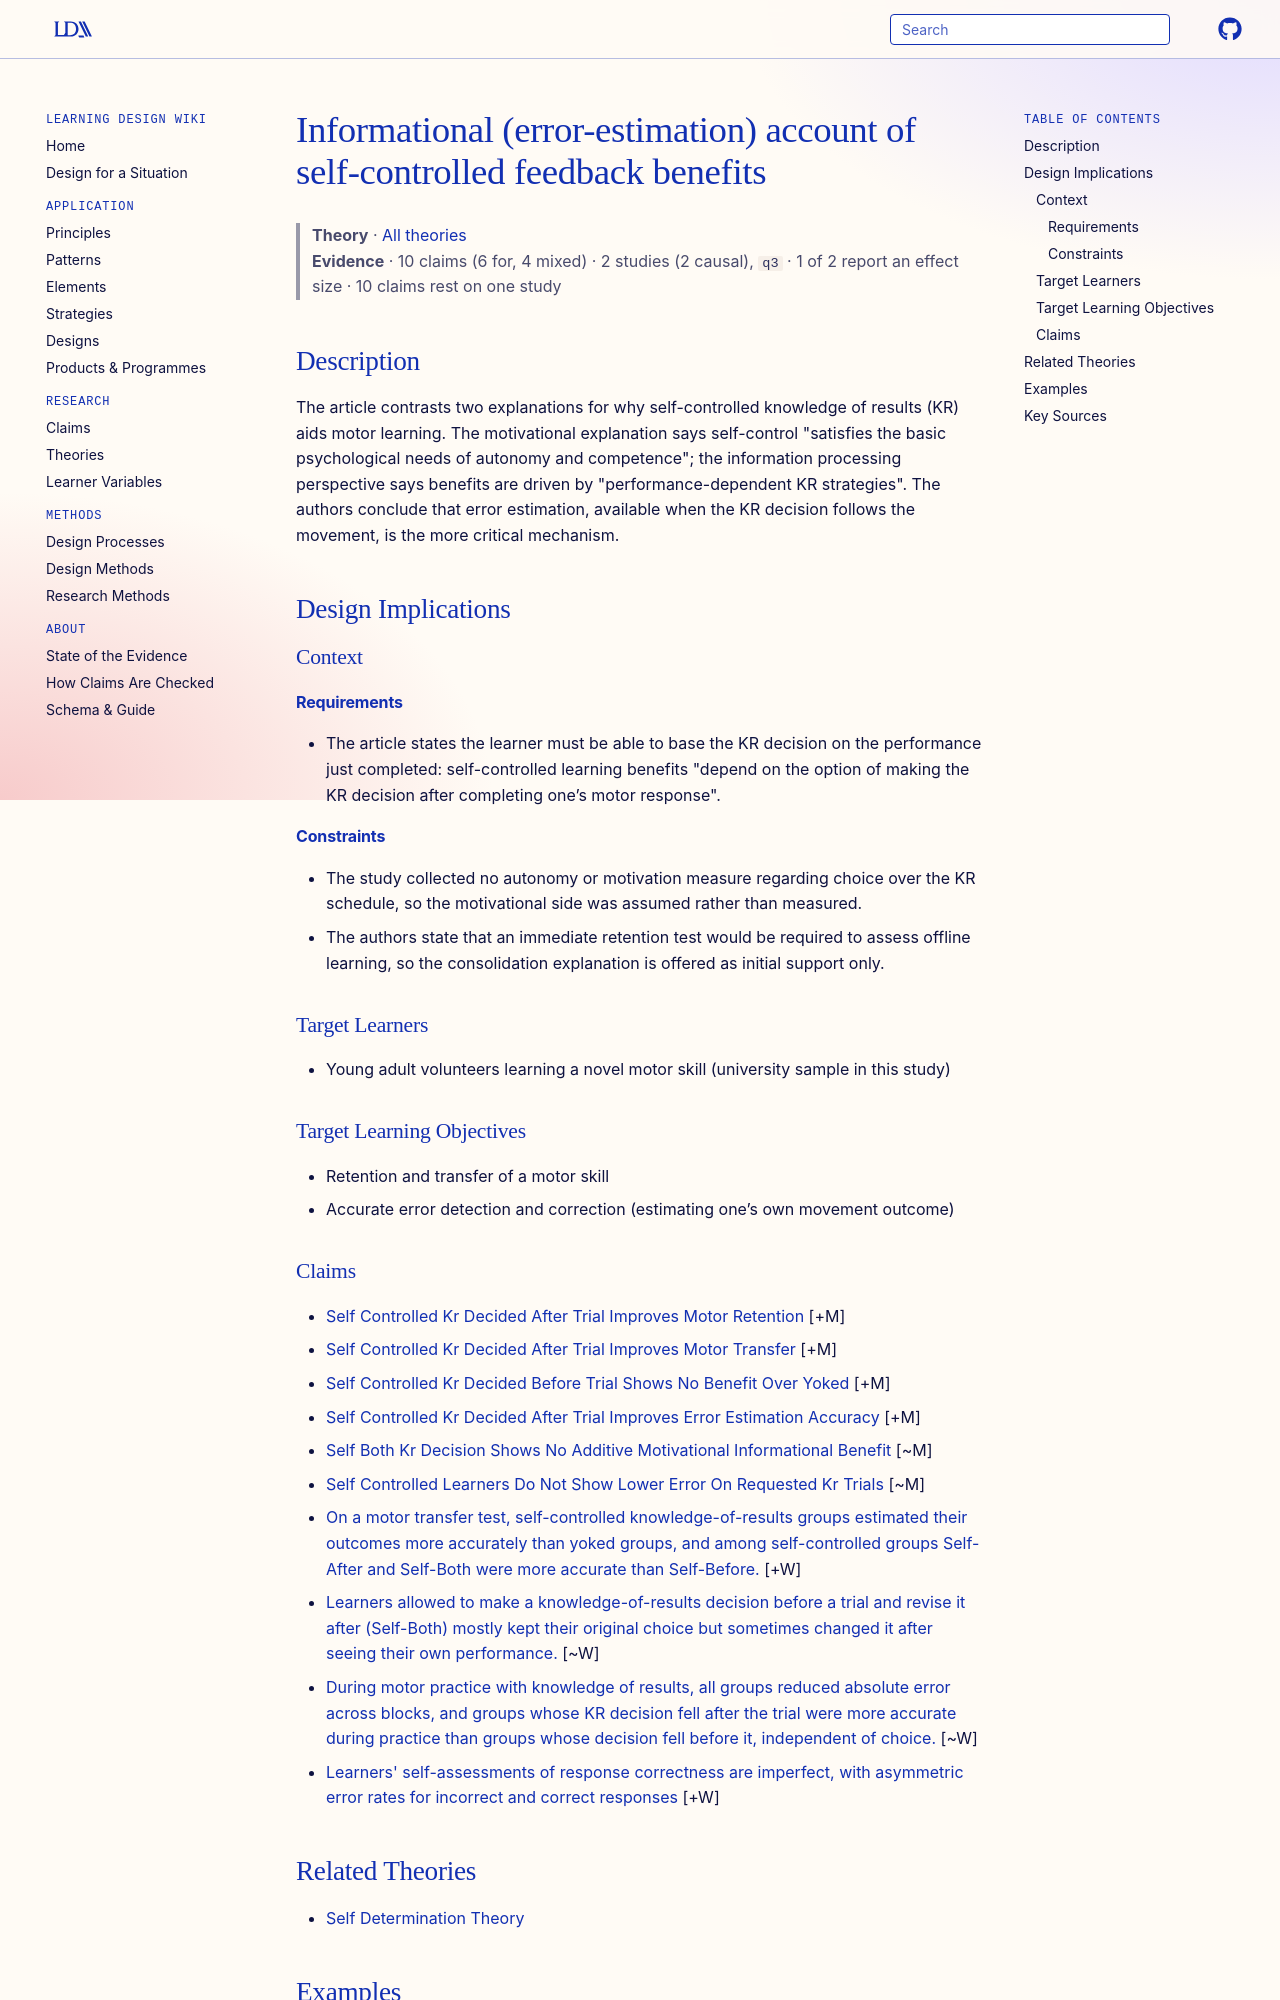

repository: Learning-Design-Alliance/learning-wiki · page: theories/informational-account-of-self-controlled-feedback-benefits/index.html · generator: mkdocs

---
type: theory
title: Informational (error-estimation) account of self-controlled feedback benefits
description: The article contrasts two explanations for why self-controlled knowledge of results (KR) aids motor learning.
canonical: true
status: review
generated:
  by: claude/unspecified
  at: 2026-09-24
sources:
  - id: carter-2014
    resource: "https://doi.org/10.3389/fpsyg.2014.01325"
    title: "Carter, M. J., Carlsen, A. N., & Ste-Marie, D. M. (2014). Self-controlled feedback is effective if it is based on the learner’s performance: a replication and extension of Chiviacowsky and Wulf (2005). Frontiers in Psychology, 5, 1325. https://doi.org/10.3389/fpsyg.2014.01325"
    author: "Carter, M. J., Carlsen, A. N., & Ste-Marie, D. M"
---

# Informational (error-estimation) account of self-controlled feedback benefits

> **Theory** · [All theories](index.md)
> **Evidence** · 10 claims (6 for, 4 mixed) · 2 studies (2 causal), `q3` · 1 of 2 report an effect size · 10 claims rest on one study

## Description
The article contrasts two explanations for why self-controlled knowledge of results (KR) aids motor learning. The motivational explanation says self-control "satisfies the basic psychological needs of autonomy and competence"; the information processing perspective says benefits are driven by "performance-dependent KR strategies". The authors conclude that error estimation, available when the KR decision follows the movement, is the more critical mechanism.

## Design Implications

### Context
#### Requirements
- The article states the learner must be able to base the KR decision on the performance just completed: self-controlled learning benefits "depend on the option of making the KR decision after completing one’s motor response".
#### Constraints
- The study collected no autonomy or motivation measure regarding choice over the KR schedule, so the motivational side was assumed rather than measured.
- The authors state that an immediate retention test would be required to assess offline learning, so the consolidation explanation is offered as initial support only.

### Target Learners
- Young adult volunteers learning a novel motor skill (university sample in this study)

### Target Learning Objectives
- Retention and transfer of a motor skill
- Accurate error detection and correction (estimating one’s own movement outcome)
